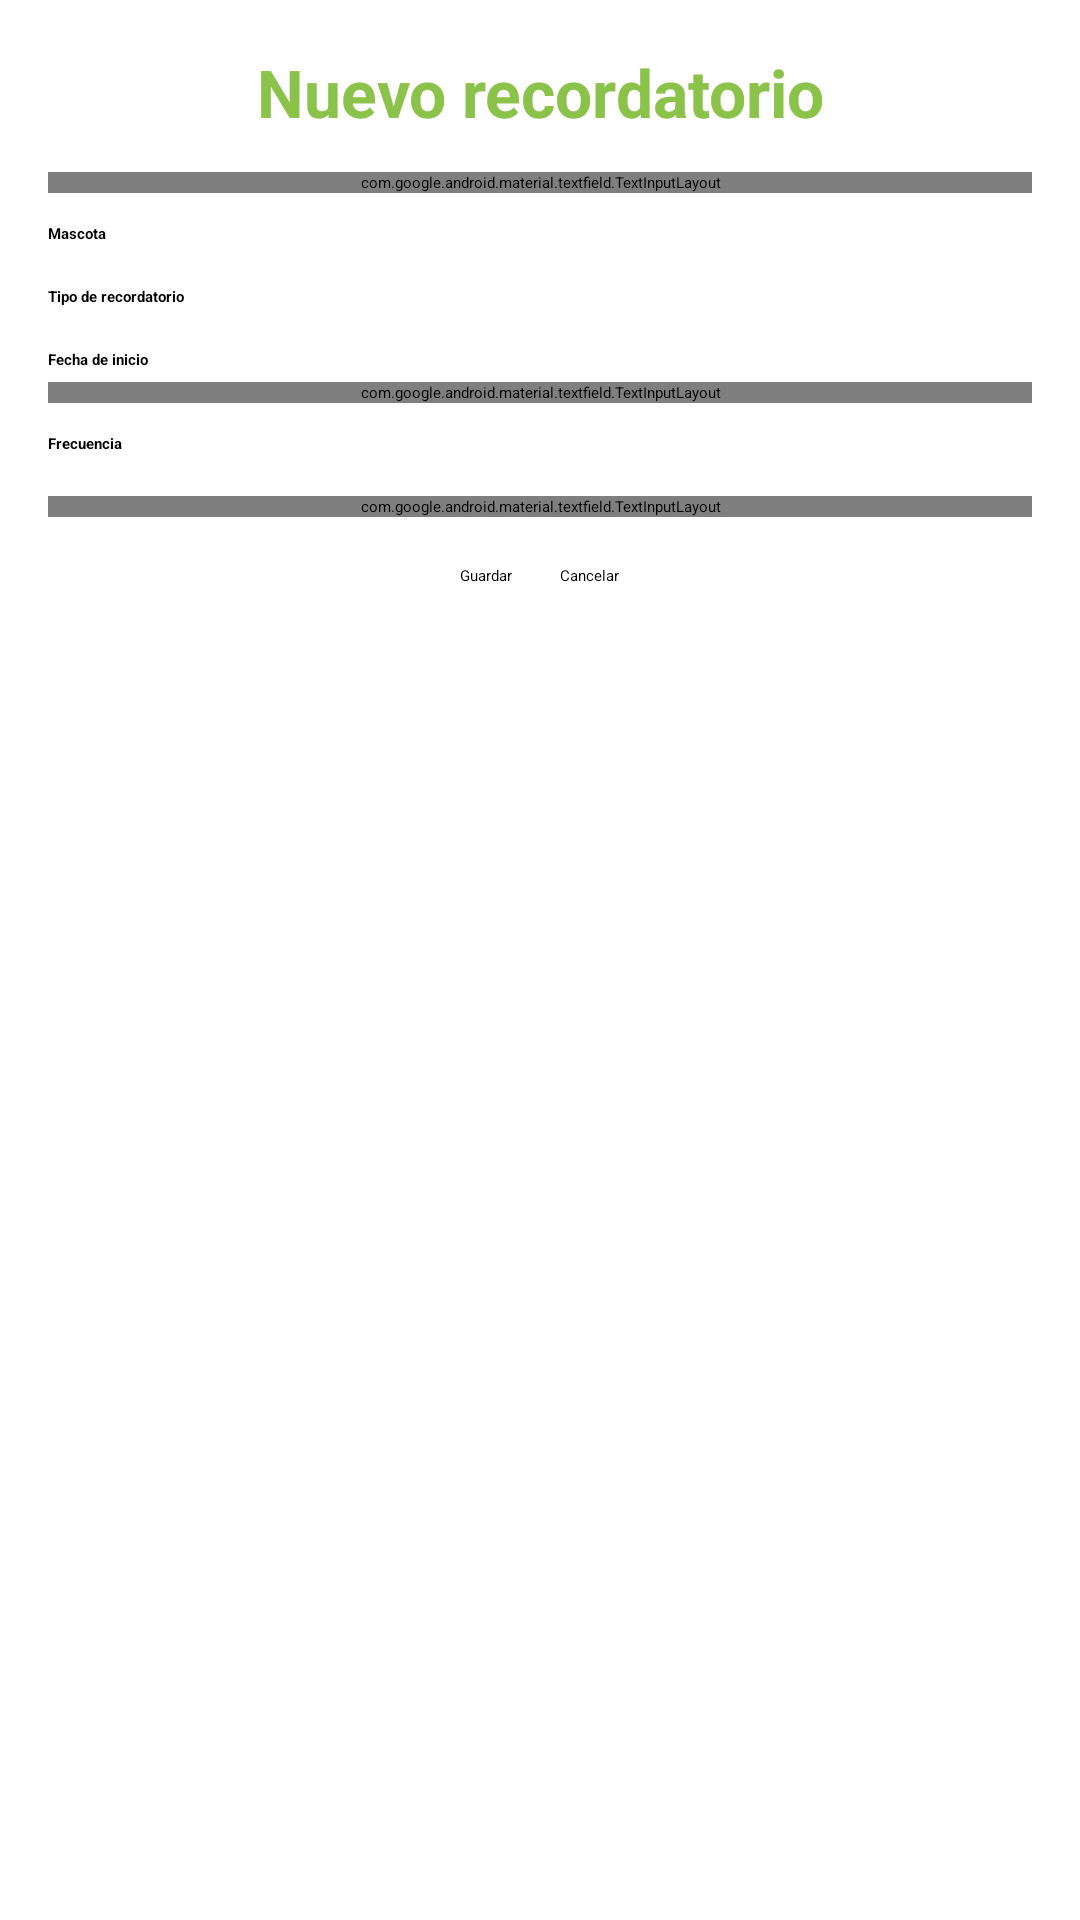

Write the Android layout XML for this screen, with the resource values it uses.
<!-- AndroidManifest.xml: application theme Theme.MyPet -->
<!-- res/layout/modal_add_reminder.xml -->
<?xml version="1.0" encoding="utf-8"?>
<ScrollView xmlns:android="http://schemas.android.com/apk/res/android"
    xmlns:app="http://schemas.android.com/apk/res-auto"
    android:layout_width="match_parent"
    android:layout_height="wrap_content">

    <LinearLayout
        android:layout_width="match_parent"
        android:layout_height="wrap_content"
        android:orientation="vertical"
        android:padding="16dp">

        <TextView
            android:id="@+id/tvModalTitle"
            android:layout_width="match_parent"
            android:layout_height="wrap_content"
            android:layout_marginBottom="12dp"
            android:text="Nuevo recordatorio"
            android:textAlignment="center"
            android:textColor="#8BC34A"
            android:textSize="22sp"
            android:textStyle="bold" />

        <com.google.android.material.textfield.TextInputLayout
            android:id="@+id/tilTitulo"
            android:layout_width="match_parent"
            android:layout_height="wrap_content"
            android:layout_marginBottom="10dp"
            android:hint="Título">

            <com.google.android.material.textfield.TextInputEditText
                android:id="@+id/etTituloReminder"
                android:layout_width="match_parent"
                android:layout_height="wrap_content"
                android:inputType="textCapSentences|text" />
        </com.google.android.material.textfield.TextInputLayout>

        <TextView
            android:id="@+id/tvLabelMascota"
            android:layout_width="match_parent"
            android:layout_height="wrap_content"
            android:layout_marginBottom="4dp"
            android:text="Mascota"
            android:textStyle="bold" />

        <Spinner
            android:id="@+id/spMascotaReminder"
            android:layout_width="match_parent"
            android:layout_height="wrap_content"
            android:layout_marginBottom="10dp" />

        <TextView
            android:id="@+id/tvLabelTipo"
            android:layout_width="match_parent"
            android:layout_height="wrap_content"
            android:layout_marginBottom="4dp"
            android:text="Tipo de recordatorio"
            android:textStyle="bold" />

        <Spinner
            android:id="@+id/spTipoReminder"
            android:layout_width="match_parent"
            android:layout_height="wrap_content"
            android:layout_marginBottom="10dp" />

        <TextView
            android:id="@+id/tvLabelFechaInicio"
            android:layout_width="match_parent"
            android:layout_height="wrap_content"
            android:layout_marginBottom="4dp"
            android:text="Fecha de inicio"
            android:textStyle="bold" />

        <com.google.android.material.textfield.TextInputLayout
            android:id="@+id/tilFechaInicioReminder"
            android:layout_width="match_parent"
            android:layout_height="wrap_content"
            android:layout_marginBottom="10dp"
            android:hint="Seleccionar fecha">

            <com.google.android.material.textfield.TextInputEditText
                android:id="@+id/etFechaInicioReminder"
                android:layout_width="match_parent"
                android:layout_height="wrap_content"
                android:clickable="true"
                android:focusable="false"
                android:inputType="none" />
        </com.google.android.material.textfield.TextInputLayout>

        <TextView
            android:id="@+id/tvLabelFrecuencia"
            android:layout_width="match_parent"
            android:layout_height="wrap_content"
            android:layout_marginBottom="4dp"
            android:text="Frecuencia"
            android:textStyle="bold" />

        <Spinner
            android:id="@+id/spFrecuenciaReminder"
            android:layout_width="match_parent"
            android:layout_height="wrap_content"
            android:layout_marginBottom="10dp" />

        <com.google.android.material.textfield.TextInputLayout
            android:id="@+id/tilDescripcionReminder"
            android:layout_width="match_parent"
            android:layout_height="wrap_content"
            android:layout_marginBottom="16dp"
            android:hint="Descripción (opcional)">

            <com.google.android.material.textfield.TextInputEditText
                android:id="@+id/etDescripcionReminder"
                android:layout_width="match_parent"
                android:layout_height="wrap_content"
                android:gravity="top|start"
                android:inputType="textCapSentences|textMultiLine"
                android:minLines="3" />
        </com.google.android.material.textfield.TextInputLayout>

        <LinearLayout
            android:layout_width="match_parent"
            android:layout_height="wrap_content"
            android:gravity="center"
            android:orientation="horizontal">

            <Button
                android:id="@+id/btnGuardarReminder"
                android:layout_width="wrap_content"
                android:layout_height="wrap_content"
                android:layout_marginEnd="8dp"
                android:backgroundTint="#8BC34A"
                android:text="Guardar" />

            <Button
                android:id="@+id/btnCancelarReminder"
                android:layout_width="wrap_content"
                android:layout_height="wrap_content"
                android:layout_marginStart="8dp"
                android:backgroundTint="#A9A9A9"
                android:text="Cancelar" />
        </LinearLayout>

    </LinearLayout>
</ScrollView>
<!-- resources referenced by this layout -->
<resources>

</resources>
